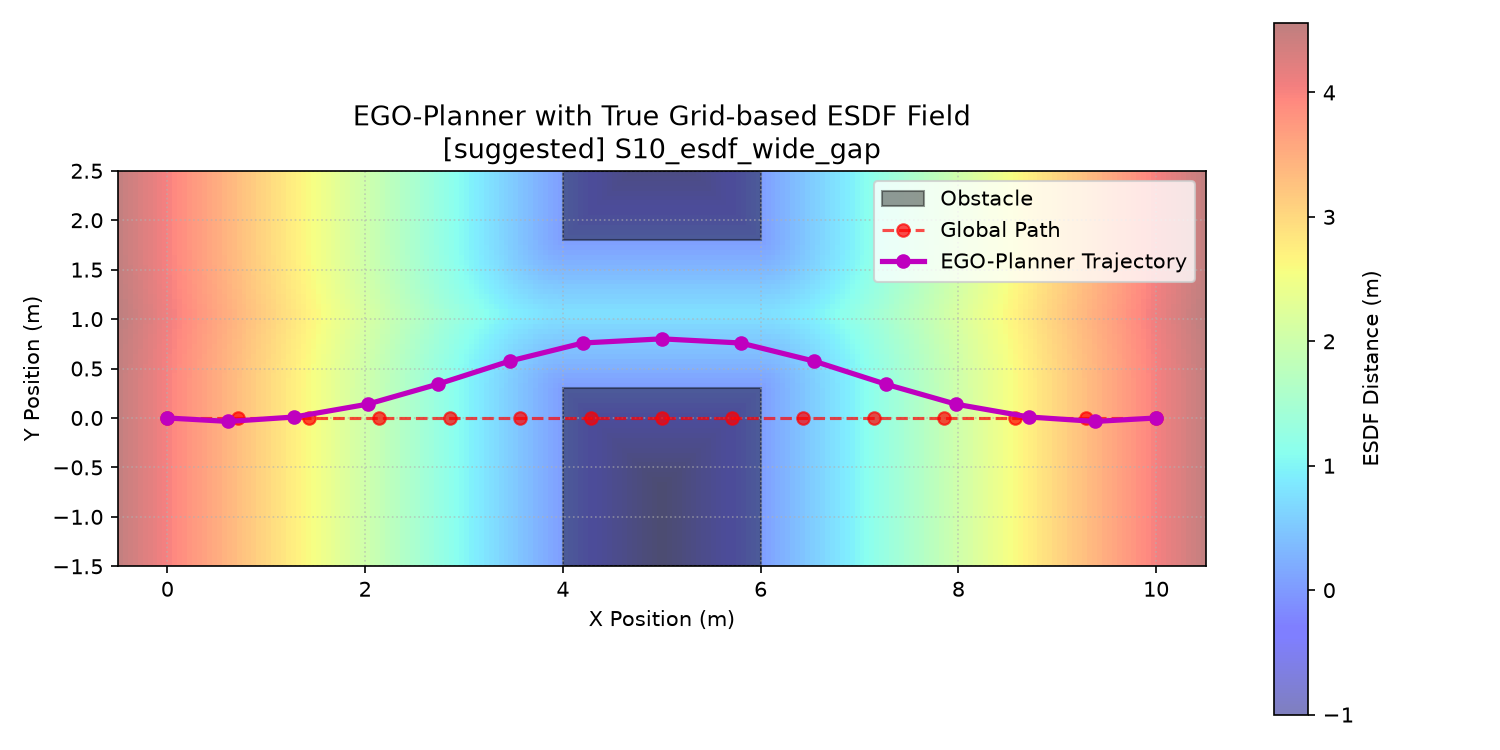

The table this chart was drawn from, first rows:
i, x_ref, y_ref, x, y, esdf, clearance_m
0, 0.000000, 0.000000, 0.000000, 0.000000, 4, 4
1, 0.7143, 0.000000, 0.6182, -0.03479, 3.4, 3.382
2, 1.429, 0.000000, 1.286, 0.01004, 2.75, 2.714
3, 2.143, 0.000000, 2.024, 0.1394, 2, 1.976
4, 2.857, 0.000000, 2.736, 0.3424, 1.301, 1.264
5, 3.571, 0.000000, 3.462, 0.5755, 0.6265, 0.6047
6, 4.286, 0.000000, 4.202, 0.7583, 0.5, 0.4583
7, 5, 0.000000, 5, 0.8003, 0.55, 0.5003
8, 5.714, 0.000000, 5.798, 0.7583, 0.5, 0.4583
9, 6.429, 0.000000, 6.538, 0.5755, 0.6265, 0.6047
10, 7.143, 0.000000, 7.264, 0.3424, 1.301, 1.264
11, 7.857, 0.000000, 7.976, 0.1394, 2, 1.976
12, 8.571, 0.000000, 8.714, 0.01004, 2.75, 2.714
13, 9.286, 0.000000, 9.382, -0.03479, 3.4, 3.382
14, 10, 0.000000, 10, 0.000000, 4.05, 4
